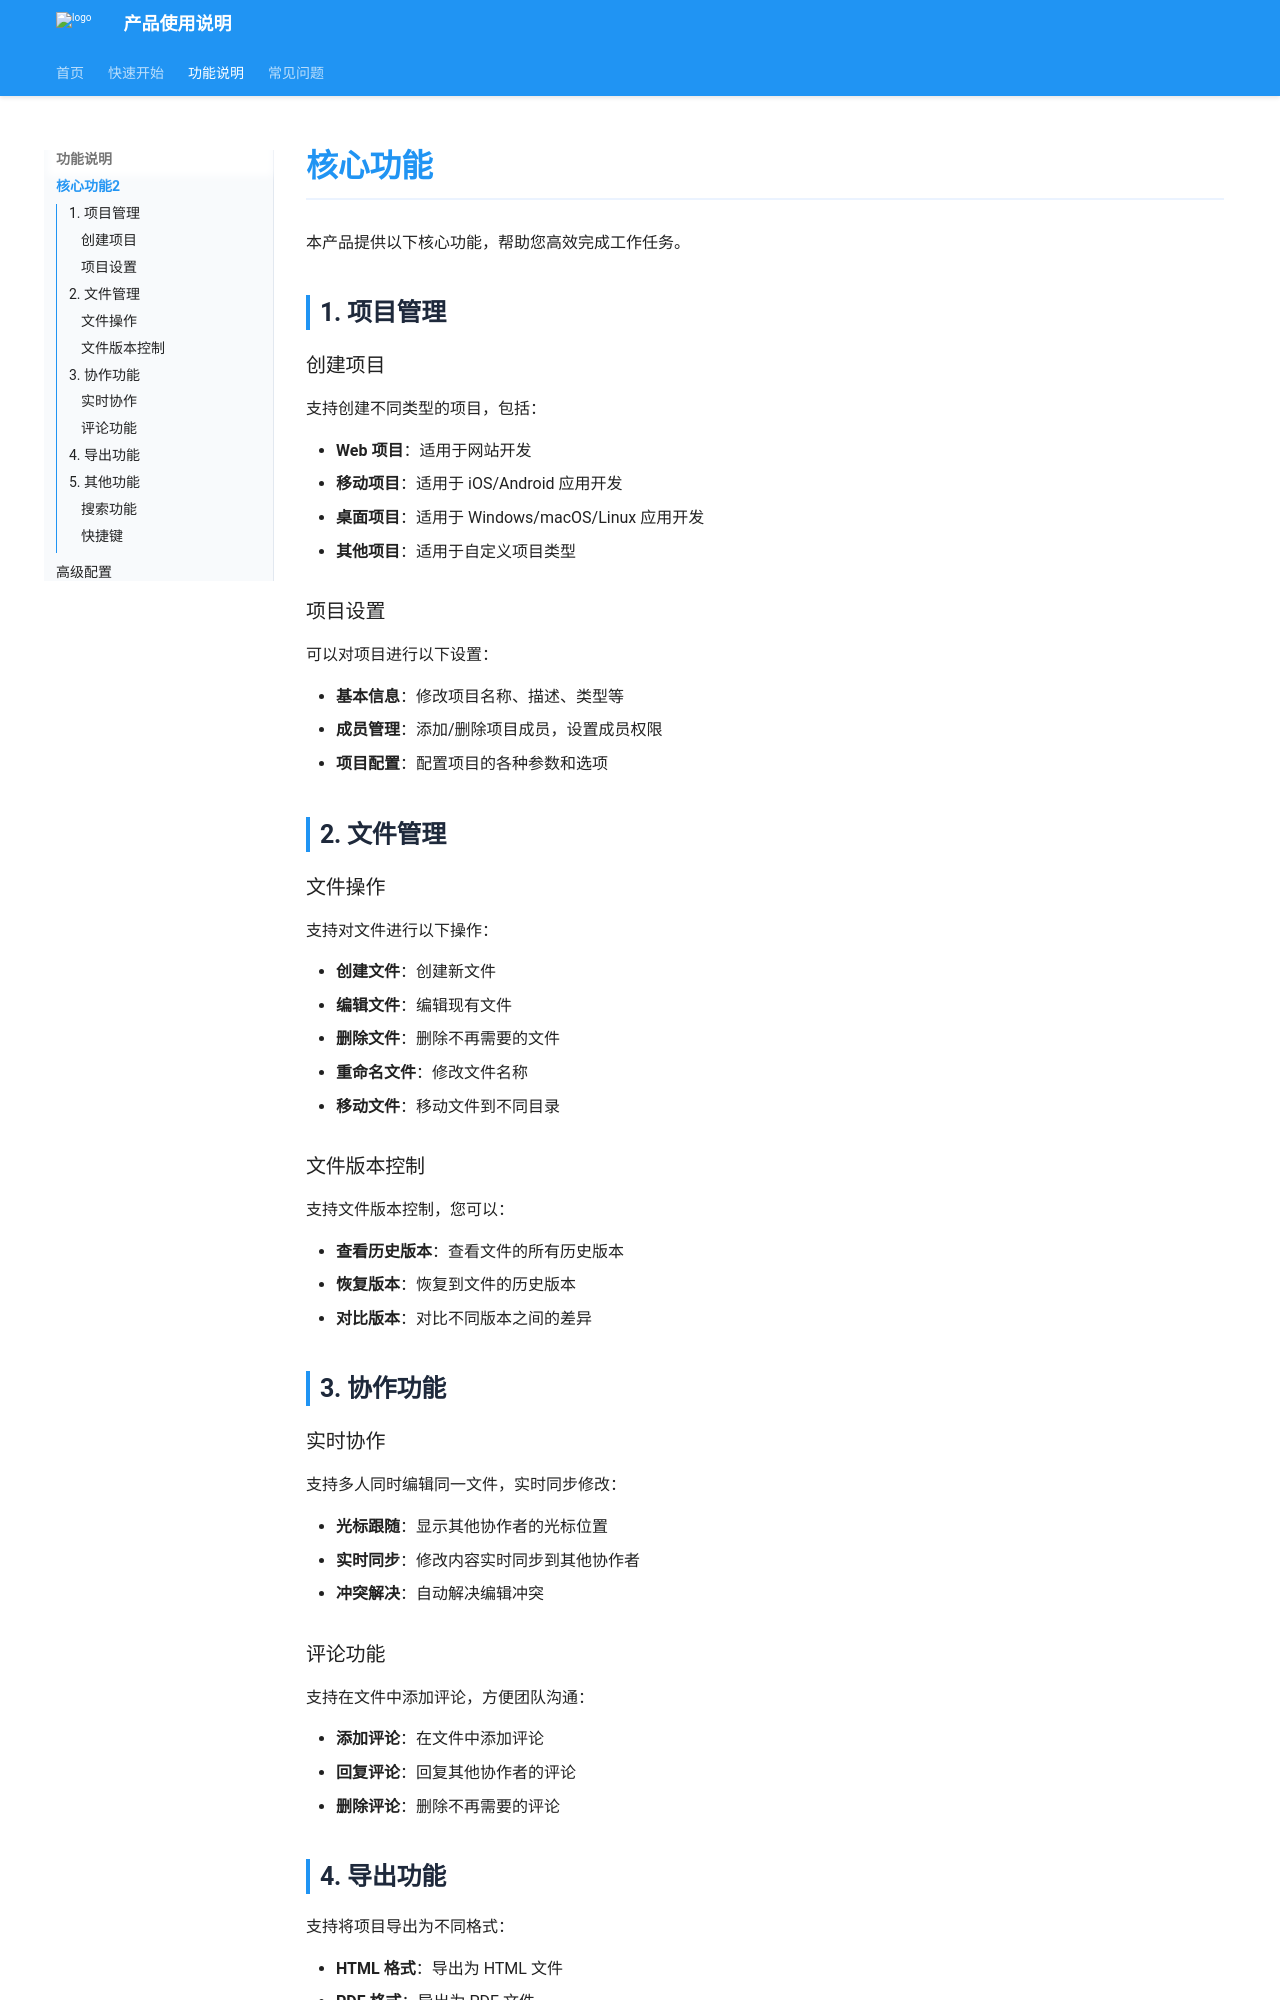

repository: Llunzi/docs · page: 功能说明/核心功能/index.html · generator: mkdocs

# 核心功能

本产品提供以下核心功能，帮助您高效完成工作任务。

## 1. 项目管理

### 创建项目

支持创建不同类型的项目，包括：

- **Web 项目**：适用于网站开发
- **移动项目**：适用于 iOS/Android 应用开发
- **桌面项目**：适用于 Windows/macOS/Linux 应用开发
- **其他项目**：适用于自定义项目类型

### 项目设置

可以对项目进行以下设置：

- **基本信息**：修改项目名称、描述、类型等
- **成员管理**：添加/删除项目成员，设置成员权限
- **项目配置**：配置项目的各种参数和选项

## 2. 文件管理

### 文件操作

支持对文件进行以下操作：

- **创建文件**：创建新文件
- **编辑文件**：编辑现有文件
- **删除文件**：删除不再需要的文件
- **重命名文件**：修改文件名称
- **移动文件**：移动文件到不同目录

### 文件版本控制

支持文件版本控制，您可以：

- **查看历史版本**：查看文件的所有历史版本
- **恢复版本**：恢复到文件的历史版本
- **对比版本**：对比不同版本之间的差异

## 3. 协作功能

### 实时协作

支持多人同时编辑同一文件，实时同步修改：

- **光标跟随**：显示其他协作者的光标位置
- **实时同步**：修改内容实时同步到其他协作者
- **冲突解决**：自动解决编辑冲突

### 评论功能

支持在文件中添加评论，方便团队沟通：

- **添加评论**：在文件中添加评论
- **回复评论**：回复其他协作者的评论
- **删除评论**：删除不再需要的评论
